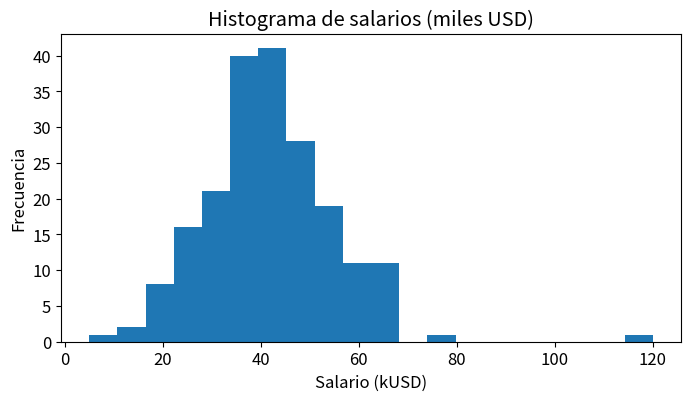
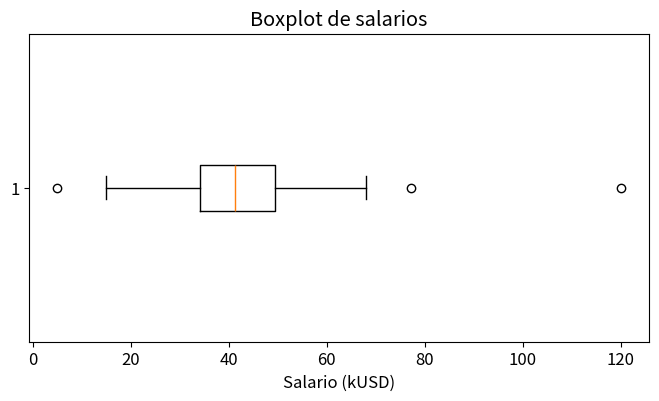
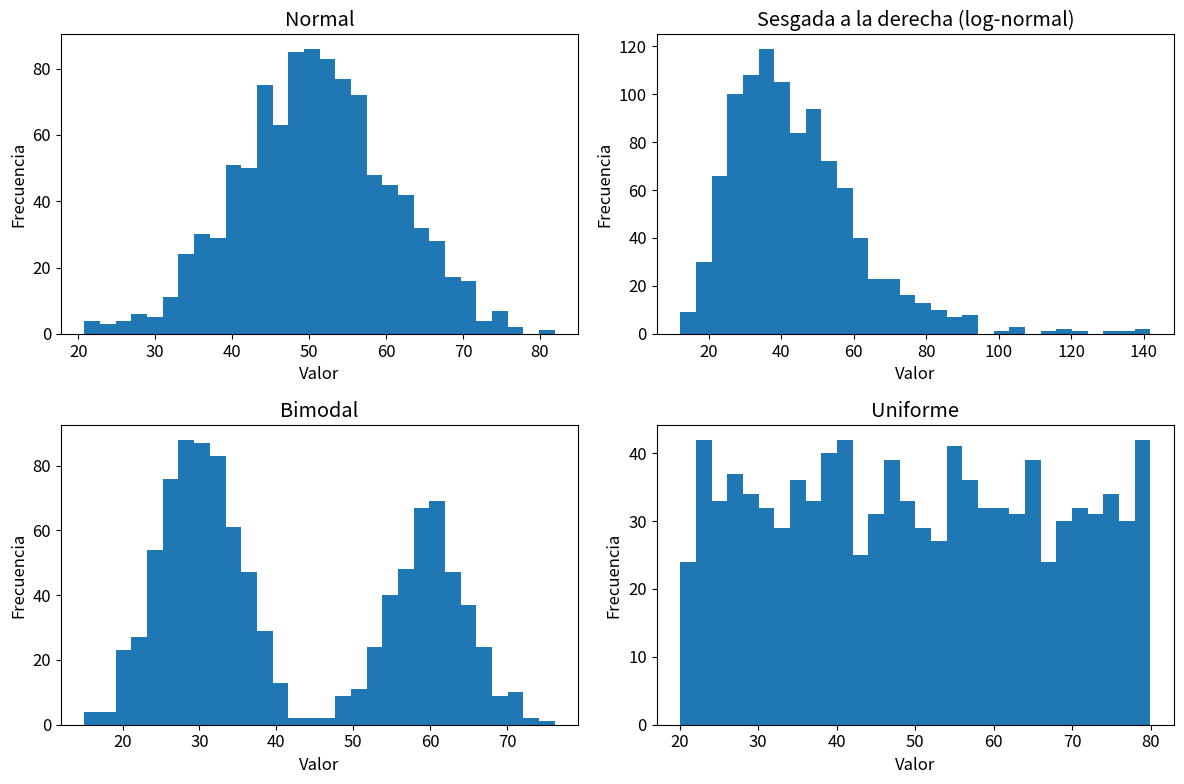
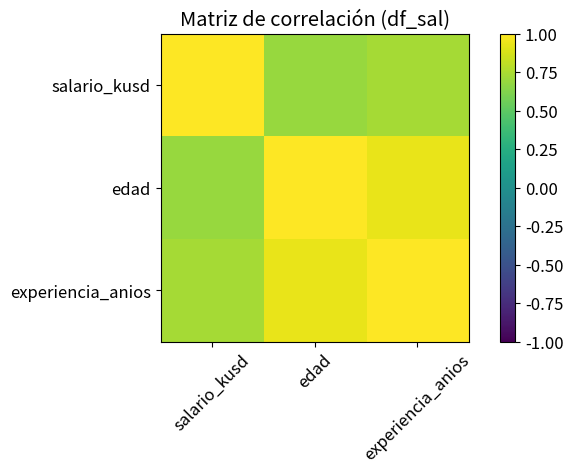

Recreate these plots in Python, in order. (Note: this script raises an exception after producing the figures.)
import numpy as np
import pandas as pd
import matplotlib.pyplot as plt
from scipy import stats

# Ajustes visuales mínimos
plt.rcParams['figure.figsize'] = (8,4)
plt.rcParams['font.size'] = 12

print('librerías cargadas')

# Generar dataset de salarios
np.random.seed(42)
N = 200
edad = np.random.normal(35, 8, N).astype(int)
experiencia = np.clip((edad - 22) + np.random.normal(0, 3, N), 0, None).round(1)

# salario base según experiencia y educación
nivel_edu = np.random.choice(['Bachiller', 'Pregrado', 'Posgrado'], size=N, p=[0.15, 0.65, 0.20])
salario_kusd = 20 + experiencia * 1.3 + (np.where(nivel_edu=='Pregrado', 5, np.where(nivel_edu=='Posgrado', 12, 0)))
# añadir ruido y algunos outliers
salario_kusd = salario_kusd + np.random.normal(0, 5, N)
# forzar algunos outliers altos y bajos
salario_kusd[5] = 120  # outlier alto
salario_kusd[12] = 5   # outlier bajo

df_sal = pd.DataFrame({
    'salario_kusd': np.round(salario_kusd,2),
    'edad': edad,
    'experiencia_anios': experiencia,
    'nivel_educativo': nivel_edu,
    'departamento': np.random.choice(['Ventas','TI','Operaciones','Marketing'], size=N)
})

df_sal.head()

# Estadísticos básicos
stats_sal = df_sal['salario_kusd'].describe()
media = df_sal['salario_kusd'].mean()
mediana = df_sal['salario_kusd'].median()
moda = df_sal['salario_kusd'].mode().iloc[0]
varianza = df_sal['salario_kusd'].var()
desv_std = df_sal['salario_kusd'].std()
rango = df_sal['salario_kusd'].max() - df_sal['salario_kusd'].min()

stats_sal, media, mediana, moda, varianza, desv_std, rango

# Histograma
plt.figure()
plt.hist(df_sal['salario_kusd'], bins=20)
plt.title('Histograma de salarios (miles USD)')
plt.xlabel('Salario (kUSD)')
plt.ylabel('Frecuencia')
plt.show()

# Boxplot
plt.figure()
plt.boxplot(df_sal['salario_kusd'], vert=False)
plt.title('Boxplot de salarios')
plt.xlabel('Salario (kUSD)')
plt.show()

# Mostrar media y mediana en el dataset
print(f"Media: {media:.2f} kUSD")
print(f"Mediana: {mediana:.2f} kUSD")
print(f"Moda: {moda:.2f} kUSD")
print(f"Rango: {rango:.2f} kUSD")
print(f"Desviación estándar: {desv_std:.2f} kUSD")

q1 = df_sal['salario_kusd'].quantile(0.25)
q2 = df_sal['salario_kusd'].quantile(0.5)
q3 = df_sal['salario_kusd'].quantile(0.75)
percentiles = df_sal['salario_kusd'].quantile([0.1,0.25,0.5,0.75,0.9])

q1, q2, q3, percentiles

# Normal
x_norm = np.random.normal(50, 10, 1000)
# Sesgada a la derecha (log-normal)
x_right = np.random.lognormal(mean=3.7, sigma=0.4, size=1000)
# Bimodal: mezcla de dos normales
x_bimodal = np.concatenate([np.random.normal(30,5,600), np.random.normal(60,5,400)])
# Uniforme
x_unif = np.random.uniform(20,80,1000)

fig, axs = plt.subplots(2,2, figsize=(12,8))
axs = axs.ravel()
axs[0].hist(x_norm, bins=30)
axs[0].set_title('Normal')
axs[1].hist(x_right, bins=30)
axs[1].set_title('Sesgada a la derecha (log-normal)')
axs[2].hist(x_bimodal, bins=30)
axs[2].set_title('Bimodal')
axs[3].hist(x_unif, bins=30)
axs[3].set_title('Uniforme')

for ax in axs:
    ax.set_xlabel('Valor')
    ax.set_ylabel('Frecuencia')
plt.tight_layout()
plt.show()

# Correlación en df_sal
num_cols = df_sal.select_dtypes(include=[np.number])
cor_mat = num_cols.corr()

# Visualizar con imshow
plt.figure()
plt.imshow(cor_mat, vmin=-1, vmax=1)
plt.colorbar()
plt.xticks(range(len(cor_mat.columns)), cor_mat.columns, rotation=45)
plt.yticks(range(len(cor_mat.columns)), cor_mat.columns)
plt.title('Matriz de correlación (df_sal)')
plt.show()

cor_mat

# Ejemplo: variable latente
# Generamos A: edad, B: experiencia derivada de A, C: salario función de B
A = np.random.randint(20,60,200)  # edad
B = np.clip((A - 20) + np.random.normal(0,2,200),0,None)  # experiencia
C = 10 + 1.5 * B + np.random.normal(0,4,200)  # salario

# Crear dataframe y ver correlaciones
df_latent = pd.DataFrame({'edad':A, 'experiencia':B, 'salario':C})
print(df_latent.corr())

# Observación: edad y salario pueden correlacionar, pero la causalidad es experiencia -> salario


# Z-score method
z_scores = np.abs(stats.zscore(df_sal['salario_kusd']))
outliers_z = df_sal[z_scores > 3]

# IQR method
Q1 = df_sal['salario_kusd'].quantile(0.25)
Q3 = df_sal['salario_kusd'].quantile(0.75)
IQR = Q3 - Q1
outliers_iqr = df_sal[(df_sal['salario_kusd'] < (Q1 - 1.5*IQR)) | (df_sal['salario_kusd'] > (Q3 + 1.5*IQR))]

len(outliers_z), len(outliers_iqr), outliers_iqr.head()

# Generar dataset e-commerce
np.random.seed(1)
months = pd.date_range('2023-01-01', periods=24, freq='M')
visitas = np.random.poisson(20000, 24) + np.linspace(0,5000,24).astype(int)
gasto_pub = np.round(np.random.normal(30,8,24),1)  # kUSD
conversion_rate = np.clip(0.01 + np.random.normal(0,0.002,24) + (gasto_pub-30)*0.0005, 0.005, 0.05)
ventas = np.round(visitas * conversion_rate * 0.05,2)  # simplificación (en miles USD unitless scale)

df_ecom = pd.DataFrame({'mes': months, 'visitas': visitas, 'gasto_pub_kusd': gasto_pub, 'conversion_rate': np.round(conversion_rate,4), 'ventas_kusd': ventas})
df_ecom['eficiencia'] = (df_ecom['ventas_kusd'] / df_ecom['gasto_pub_kusd']).replace([np.inf, -np.inf], np.nan)

df_ecom.head()

# Mes con mayor eficiencia
best = df_ecom.loc[df_ecom['eficiencia'].idxmax()]
best

# Scatter visitas vs ventas
plt.figure()
plt.scatter(df_ecom['visitas'], df_ecom['ventas_kusd'])
plt.xlabel('Visitas')
plt.ylabel('Ventas (kUSD)')
plt.title('Visitas vs Ventas')
plt.show()

# Correlación
print('Correlación visitas-ventas:', df_ecom[['visitas','ventas_kusd']].corr().iloc[0,1])

# Ticket promedio ejemplo: ventas / (asumamos # órdenes)
ordenes = (df_ecom['visitas'] * df_ecom['conversion_rate']).round().astype(int)
df_ecom['ticket_promedio_kusd'] = (df_ecom['ventas_kusd'] / ordenes).replace([np.inf, -np.inf], np.nan)

plt.figure()
plt.plot(df_ecom['mes'], df_ecom['ticket_promedio_kusd'], marker='o')
plt.xticks(rotation=45)
plt.title('Ticket promedio (kUSD) por mes')
plt.ylabel('Ticket promedio (kUSD)')
plt.show()

df_ecom[['mes','visitas','gasto_pub_kusd','ventas_kusd','eficiencia','ticket_promedio_kusd']].head()

# Guardar datasets para uso en clase (opcional)
df_sal.to_csv('/mnt/data/salarios_ejemplo.csv', index=False)
df_ecom.to_csv('/mnt/data/ecommerce_ejemplo.csv', index=False)

print('Archivos guardados:')
print('/mnt/data/salarios_ejemplo.csv')
print('/mnt/data/ecommerce_ejemplo.csv')